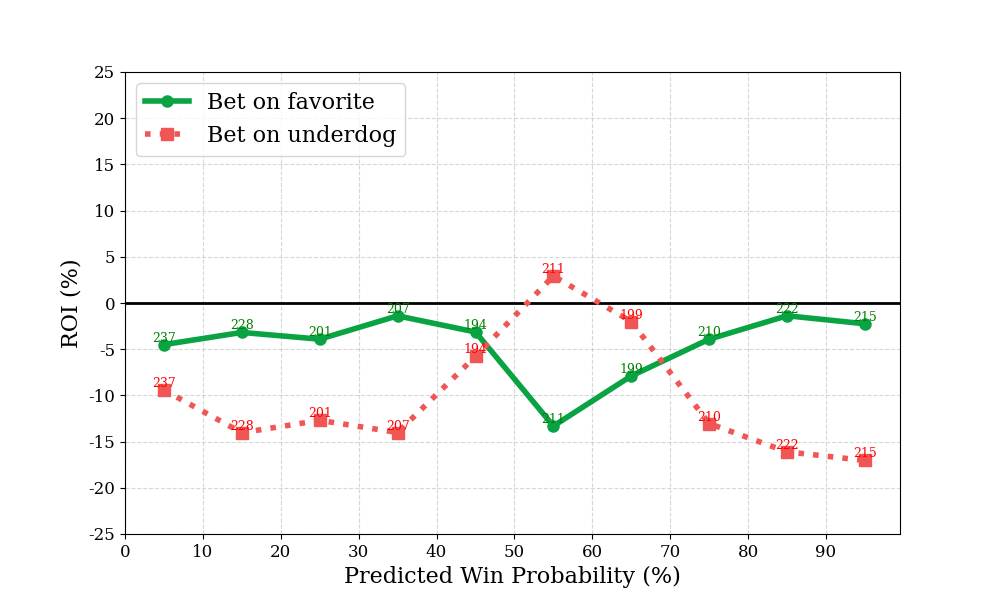

The data file committed next to this chart (first rows):
bin, n, favorite_roi, underdog_roi
0, 237, -4.502, -9.418
1, 228, -3.186, -14.04
2, 201, -3.916, -12.7
3, 207, -1.389, -14.02
4, 194, -3.14, -5.774
5, 211, -13.31, 2.921
6, 199, -7.893, -2.008
7, 210, -3.917, -13.04
8, 222, -1.379, -16.11
9, 215, -2.252, -17.04
